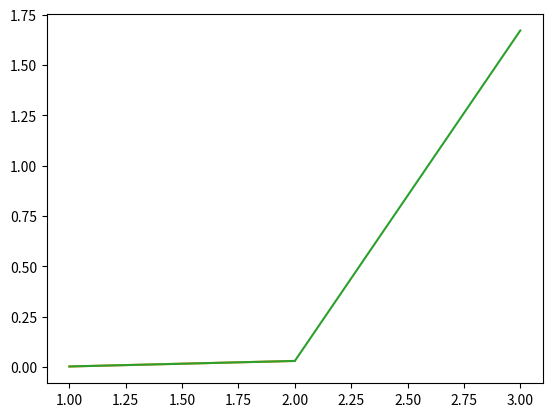

This figure's Python source:
""" Create a context manager that will time how long it took to execute the context and display a graph with
execution time when the context ends.
Since the same instance can be used in multiple contexts make sure that the graph will show data for each time the
object was used in a context
"""
from contextlib import contextmanager
from time import time
import matplotlib.pyplot as plt

x, l_x, l_y = 0, [], []
@contextmanager
def timing():
    global x
    start_time = time()
    try:
        yield
    finally:
        # time to execute
        end_time = time() - start_time
        # display the graph
        l_x.append(x+1), l_y.append(end_time)
        plt.plot(l_x, l_y)
        plt.show()
        x += 1

with timing():
    my_list0 = [i for i in range(100000)]

with timing():
    my_list2 = [i for i in range(1000000)]

with timing():
    my_list3 = [i for i in range(10000000)]



